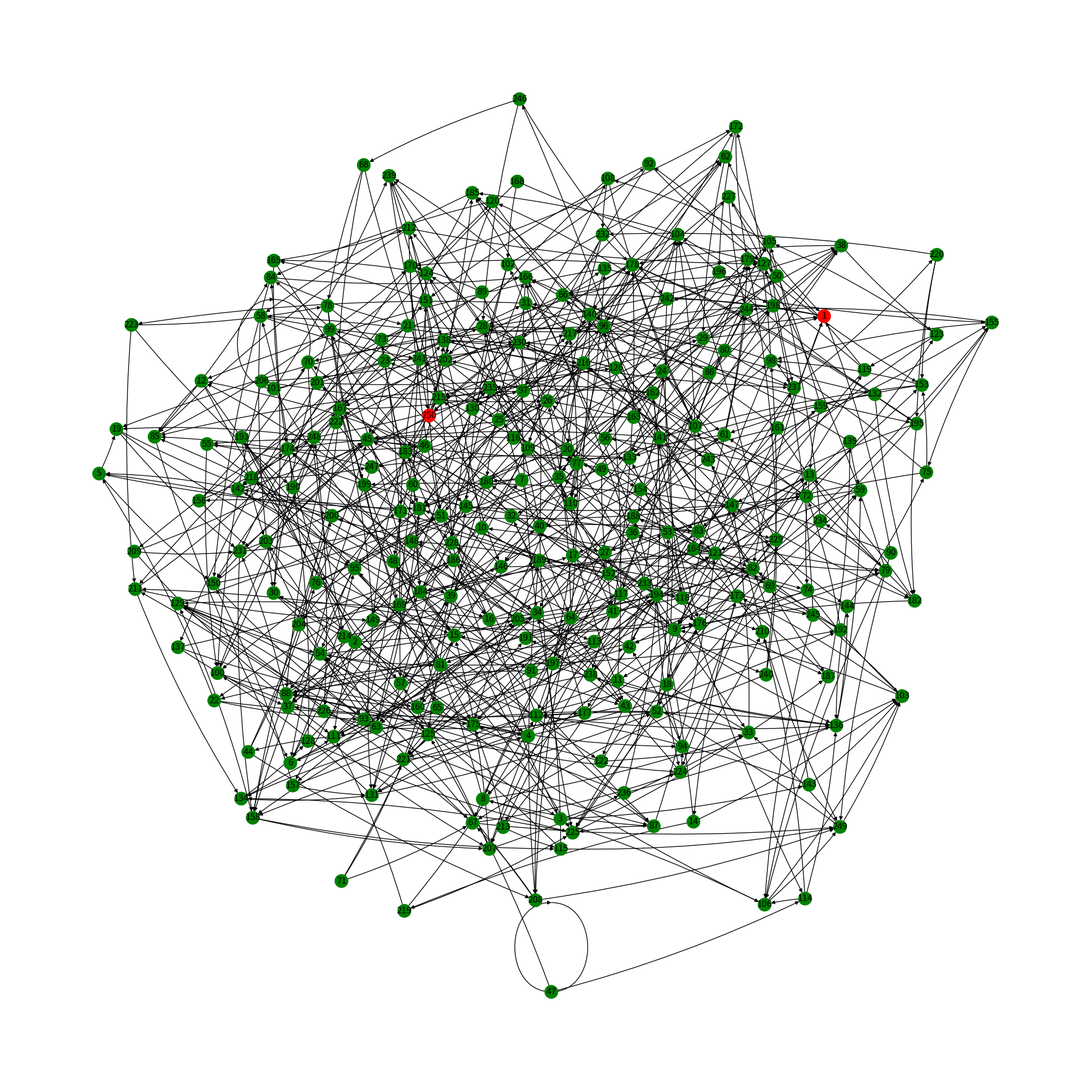

This chart was generated by the following Python code:
''' Libraries '''
import time
import random
import networkx as nx
import matplotlib.pyplot as plt


''' Functions '''
def plot_DAG(edges, isolated_nodes, head_node, tail_node, test=False):

    G = nx.MultiDiGraph()
    G.add_edges_from(edges)
    G.add_nodes_from(isolated_nodes)

    color_map = [ "red" if node in [ head_node, tail_node ] else "green" for node in G ]
    plt.figure(figsize=(20, 20))
    if test: t1 = time.time()
    nx.draw(G, node_color=color_map, with_labels=True, connectionstyle="arc3, rad=0.05")
    if test:
        t2 = time.time()
        print(f"Rendering time: {t2-t1:.2f} seconds")

    filename = "test" if test else "DAG"
    plt.savefig(filename)
    # plt.show()
    return


''' Execution '''
if __name__ == "__main__":

    NUMBER_OF_NODES = 250
    CONNECTIONS_PER_NODE = 3

    node_ids = list(range(1, NUMBER_OF_NODES+1))
    edges = []
    for node_id in node_ids:
        for _ in range(CONNECTIONS_PER_NODE):
            edges.append((node_id, node_ids[random.randrange(0, len(node_ids))]))

    plot_DAG(edges, [], node_ids[0], node_ids[-1], test=True)
